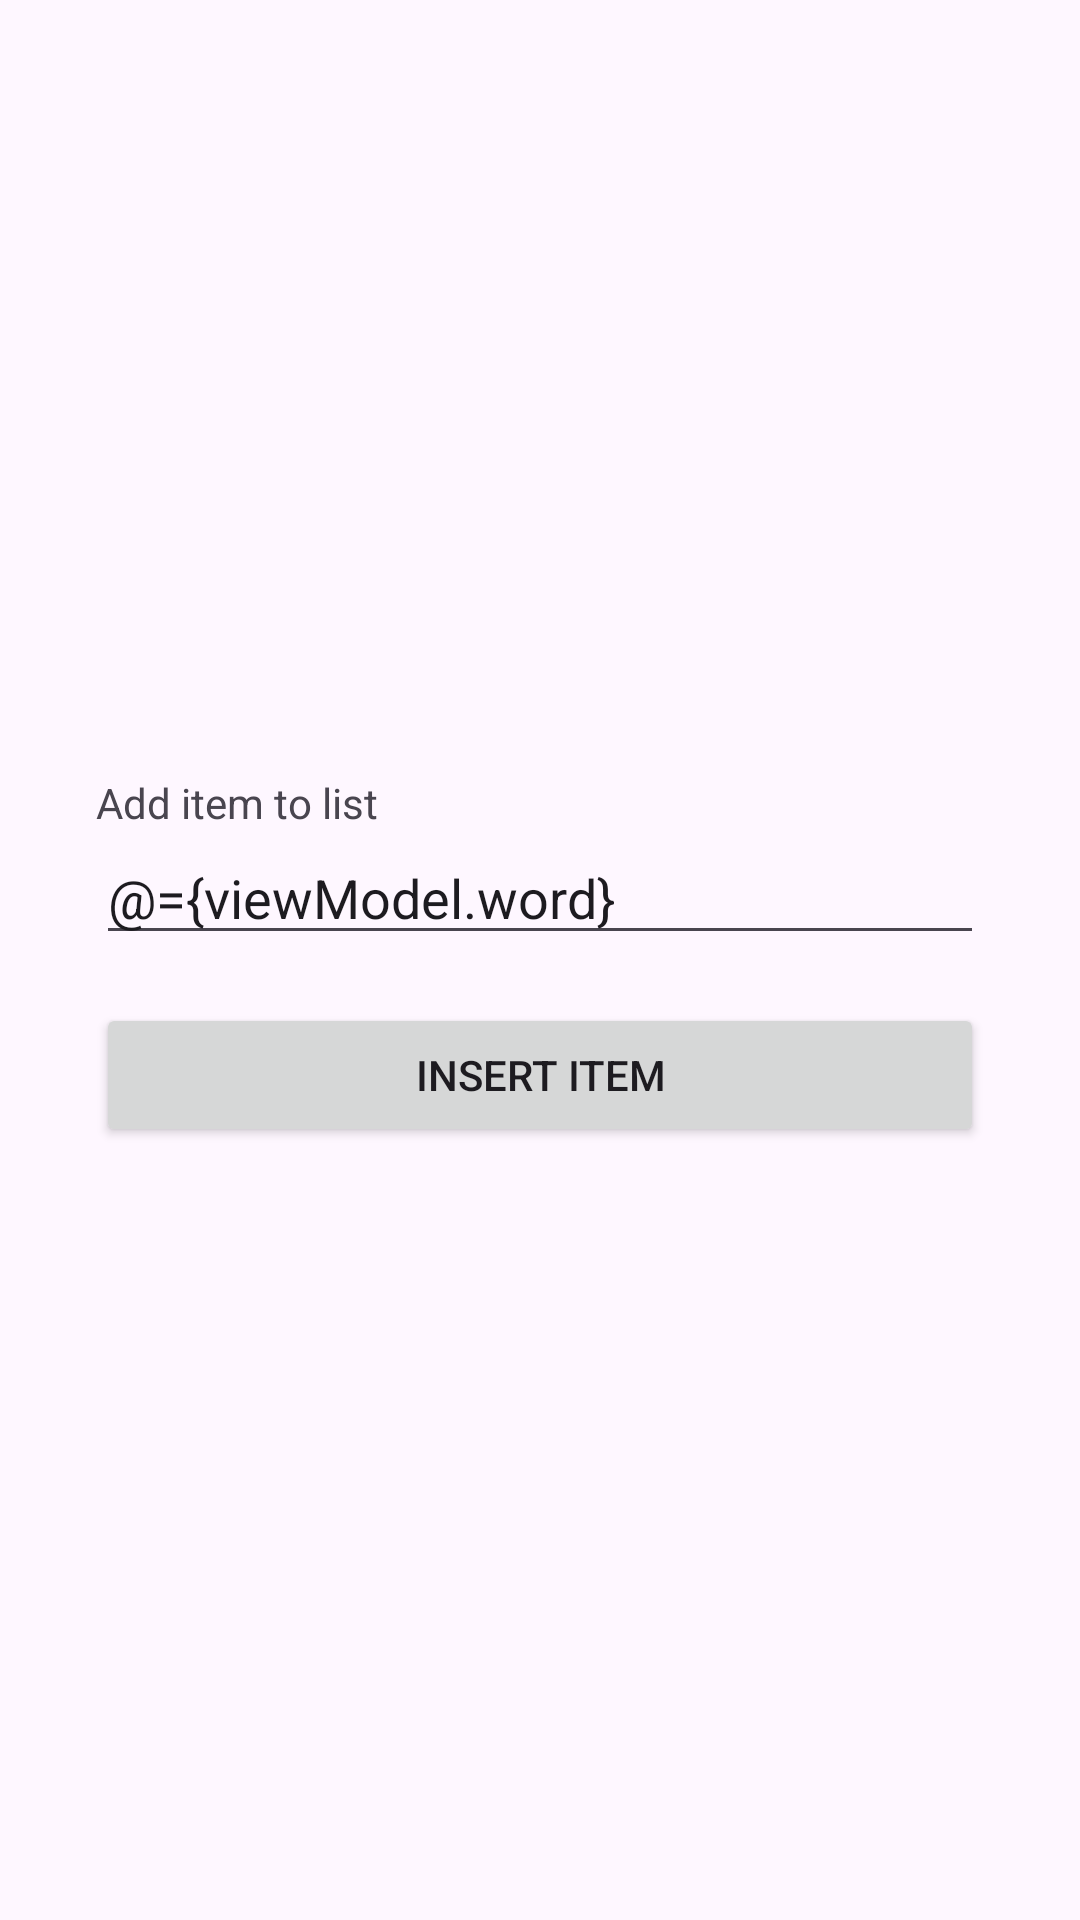

Write the Android layout XML for this screen, with the resource values it uses.
<!-- AndroidManifest.xml: application theme VocabularyTheme -->
<!-- res/layout/fragment_edit.xml -->
<?xml version="1.0" encoding="utf-8"?>
<layout xmlns:android="http://schemas.android.com/apk/res/android"
    xmlns:app="http://schemas.android.com/apk/res-auto">

    <data>
        <variable
            name="viewModel"
            type="com.cloudsheeptech.shoppinglist.fragments.edit.EditViewModel" />
    </data>

    <androidx.constraintlayout.widget.ConstraintLayout
        android:layout_width="match_parent"
        android:layout_height="match_parent">

        <LinearLayout
            android:layout_width="match_parent"
            android:layout_height="wrap_content"
            android:layout_marginStart="32dp"
            android:layout_marginEnd="32dp"
            android:orientation="vertical"
            app:layout_constraintBottom_toBottomOf="parent"
            app:layout_constraintEnd_toEndOf="parent"
            app:layout_constraintStart_toStartOf="parent"
            app:layout_constraintTop_toTopOf="parent">

            <TextView
                android:layout_width="match_parent"
                android:layout_height="wrap_content"
                android:text="Add item to list"/>

            <EditText
                android:id="@+id/titleInput"
                android:layout_width="match_parent"
                android:layout_height="wrap_content"
                android:hint="@string/recipe_name_hint"
                android:inputType="text"
                android:text="@={viewModel.word}" />

            <Button
                android:id="@+id/inputBtn"
                android:layout_width="match_parent"
                android:layout_height="wrap_content"
                android:layout_marginTop="16dp"
                android:onClick="@{() -> viewModel.editItem()}"
                android:text="@string/btn_edit_add" />

        </LinearLayout>

    </androidx.constraintlayout.widget.ConstraintLayout>


</layout>
<!-- resources referenced by this layout -->
<resources>
  <string name="btn_edit_add">Insert item</string>
  <string name="recipe_name_hint">Recipe Name</string>
  <style name="VocabularyTheme" parent="Theme.Material3.Light">
          <item name="colorPrimary">@color/shopping_green</item>
      </style>
  <color name="shopping_green">#4CAF50</color>
</resources>
